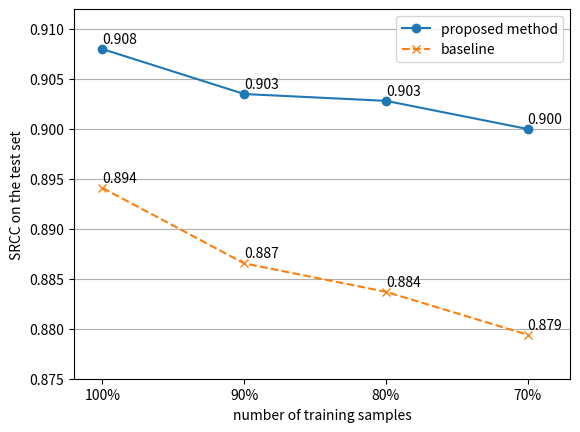

Write Python code to recreate this figure.
"""-----------------------------------------------------
创建时间 :  2020/6/20  19:27
说明    :
todo   :  
-----------------------------------------------------"""
# -*- coding: utf-8 -*-
import numpy as np
import matplotlib.pyplot as plt
from matplotlib.ticker import MultipleLocator, FormatStrFormatter

wc_t1_s = [0.906, 0.905, 0.912, 0.906, 0.907]
ck_t1_s = [0.905, 0.906, 0.904, 0.913]
pc_t1_s = [0.913, 0.913, 0.906]
t1_s = wc_t1_s + ck_t1_s + pc_t1_s
mt1_s = np.array(t1_s).mean()

wc_1_s = [0.894, 0.896, 0.892, 0.886]
ck_1_s = [0.892, 0.898]
pc_1_s = [0.894, 0.892, 0.901, 0.896]
n1 = wc_1_s + ck_1_s + pc_1_s
mn1 = np.array(n1).mean()

wc_t2_s = [0.906, 0.906, 0.905, 0.901, 0.905]
ck_t2_s = [0.911, 0.900, 0.898, 0.902]
pc_t2_s = [0.911, 0.898, 0.899]  # 这俩比较小的可以替换掉
# pc_t2_s = [0.911]

t2 = wc_t2_s + ck_t2_s + pc_t2_s
mt2 = np.array(t2).mean()

wc_2_s = [0.882, 0.890, 0.880, 0.887]
ck_2_s = [0.889, 0.884, 0.891, 0.886]
pc_2_s = [0.881, 0.893, 0.889]
n2 = wc_2_s + ck_2_s + pc_2_s
mn2 = np.array(n2).mean()

wc_t3_s = [0.903, 0.898, 0.910]
ck_t3_s = [0.907, 0.898, 0.905, 0.898, 0.898]
pc_t3_s = [0.907, 0.906, 0.901]
t3 = wc_t3_s + ck_t3_s + pc_t3_s
mt3 = np.array(t3).mean()

wc_3_s = [0.885, 0.878, 0.890, 0.885, 0.891]
ck_3_s = [0.876, 0.880, 0.881]
pc_3_s = [0.880, 0.891]
n3 = wc_3_s + ck_3_s + pc_3_s
mn3 = np.array(n3).mean()

wc_t4_s = [0.900, 0.905, 0.903, 0.901, 0.903]
ck_t4_s = [0.902, 0.889, 0.897]
pc_t4_s = [0.901, 0.899]
t4 = wc_t4_s + ck_t4_s + pc_t4_s
mt4 = np.array(t4).mean()

wc_4_s = [0.886, 0.882, 0.887, 0.878, 0.869]
ck_4_s = [0.874, 0.876, 0.887]
pc_4_s = [0.873, 0.882]
n4 = wc_4_s + ck_4_s + pc_4_s
mn4 = np.array(n4).mean()

# wc_t5 = [0.904, 0.904, 0.910, 0.905, 0.910]
# t5 = wc_t5
# mt5 = np.array(t5).mean()
#
# wc_5 = [0.885, 0.874, 0.882, 0.884, 0.881]
# n5 = wc_5
# mn5 = np.array(n5).mean()

# plotstyle = 'separate'
# plotstyle = 'together'
plotstyle = 'mean'

if plotstyle == 'separate':
    plt.plot(wc_t1_s, label='wc_t1_s', marker='x', linestyle='-', color='r')
    plt.plot(ck_t1_s, label='ck_t1_s', marker='|', linestyle='-', color='r')
    plt.plot(pc_t1_s, label='pc_t1_s', marker='o', linestyle='-', color='r')

    plt.plot(wc_1_s, label='wc_1_s', marker='x', linestyle='--', color='r')
    plt.plot(ck_1_s, label='ck_1_s', marker='|', linestyle='--', color='r')
    plt.plot(pc_1_s, label='pc_1_s', marker='o', linestyle='--', color='r')

    plt.plot(wc_t2_s, label='wc_t2_s', marker='x', linestyle='-', color='g')
    plt.plot(ck_t2_s, label='ck_t2_s', marker='x', linestyle='-', color='g')
    plt.plot(pc_t2_s, label='pc_t2_s', marker='x', linestyle='-', color='g')

    plt.plot(wc_2_s, label='wc_2_s', marker='x', linestyle='--', color='g')
    plt.plot(ck_2_s, label='ck_2_s', marker='x', linestyle='--', color='g')
    plt.plot(pc_2_s, label='pc_2_s', marker='x', linestyle='--', color='g')

    plt.plot(wc_t3_s, label='wc_t3_s', marker='x', linestyle='-', color='b')
    plt.plot(ck_t3_s, label='ck_t3_s', marker='x', linestyle='-', color='b')
    plt.plot(pc_t3_s, label='pc_t3_s', marker='x', linestyle='-', color='b')

    plt.plot(wc_3_s, label='wc_3_s', marker='x', linestyle='--', color='b')
    plt.plot(ck_3_s, label='ck_3_s', marker='x', linestyle='--', color='b')
    plt.plot(pc_3_s, label='pc_3_s', marker='x', linestyle='--', color='b')

    plt.plot(wc_t4_s, label='wc_t4_s', marker='x', linestyle='-', color='orange')

    plt.plot(wc_4_s, label='wc_4_s', marker='x', linestyle='--', color='orange')

    # plt.plot(wc_t5, label='wc_t5', marker='x', linestyle='-', color='gray')
    #
    # plt.plot(wc_5, label='wc_5', marker='x', linestyle='--', color='gray')

# 第二种画图方式
elif plotstyle == 'together':
    plt.plot(t1_s, label='t1_s', linestyle="-", color='r')
    plt.plot(n1, label='1', linestyle='--', color='r')

    plt.plot(t2, label='t2', linestyle="-", color='g')
    plt.plot(n2, label='2', linestyle='--', color='g')

    plt.plot(t3, label='t3', linestyle="-", color='b')
    plt.plot(n3, label='3', linestyle='--', color='b')

    plt.plot(t4, label='t4', linestyle="-", color='orange')
    plt.plot(n4, label='4', linestyle='--', color='orange')
    plt.text(0, 1, 'gg')

    plt.text(2, 0.9, "function: y = x * x", size=15, alpha=0.2)

elif plotstyle == 'mean':
    verticalBias = 6e-4
    fig = plt.figure()
    ax = fig.add_subplot(1, 1, 1)
    plt.xlim(-0.2, 3.3)
    plt.ylim(0.875, 0.912)

    plt.plot([mt1_s, mt2, mt3, mt4], marker='o', label='proposed method', ls='-')
    plt.text(0, mt1_s+verticalBias, '%.3f' % mt1_s)
    plt.text(1, mt2+verticalBias, '%.3f' % mt2)
    plt.text(2, mt3+verticalBias, '%.3f' % mt3)
    plt.text(3, mt4+verticalBias, '%.3f' % mt4)

    plt.plot([mn1, mn2, mn3, mn4], marker='x', label='baseline', ls='--')
    plt.text(0, mn1+verticalBias, '%.3f' % mn1)
    plt.text(1, mn2+verticalBias, '%.3f' % mn2)
    plt.text(2, mn3+verticalBias, '%.3f' % mn3)
    plt.text(3, mn4+verticalBias, '%.3f' % mn4)

    x_ticks = ax.set_xticks([0, 1, 2, 3])
    xlabels = ax.set_xticklabels(['100%', '90%', '80%', '70%'], rotation=0)

    # ax.xaxis.grid(True, which='major')
    ax.yaxis.grid(True, which='both')
    ax.set_xlabel('number of training samples')
    ax.set_ylabel('SRCC on the test set')

else:
    raise ValueError

plt.legend()
plt.savefig('performance drop.png', dpi=600)
plt.show()